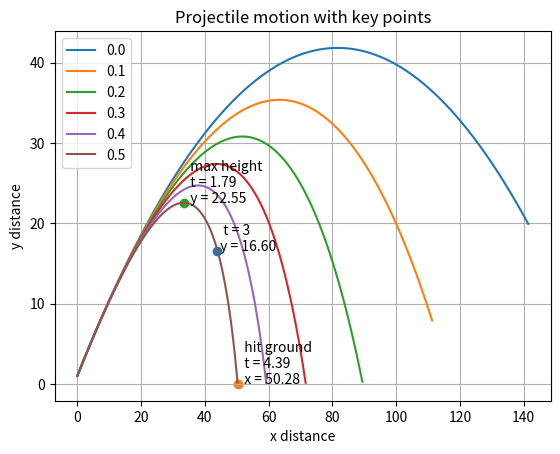

The matplotlib source for this figure:
import numpy as np 
import matplotlib.pyplot as plt 
from scipy.integrate import solve_ivp

g = 9.8 
v0_magnitude = 40
t_span = [0, 5]
t_eval = np.linspace(0, 5, 300)
theta = np.deg2rad(45)

def function(t,z):
    x, y, v_x, v_y = z

    dxdt = v_x
    dydt = v_y
    dv_x = -c * v_x
    dv_y = -g - c*v_y
    
    return [dxdt, dydt, dv_x, dv_y]

# An event function that returns the quantity you want to be zero
def hit_ground(t, z):
    x, y, v_x, v_y = z
    return y 

# Stop the solver when this happens
hit_ground.terminal = True 
# Only detect the crossing when y is moving from position to negative. Avoids counting the initial point y = 0 at launch. 
hit_ground.direction = -1

v_x_initial = v0_magnitude * np.cos(theta)
v_y_initial = v0_magnitude * np.sin(theta)
initial_conditions = [0, 1, v_x_initial, v_y_initial]

for c in [0.0, 0.1, 0.2, 0.3, 0.4, 0.5]:
    sol = solve_ivp(
        function,
        t_span,
        initial_conditions,
        t_eval=t_eval,
        events=hit_ground,
        dense_output=True
    )
    plt.plot(sol.y[0], sol.y[1], label=f'{c}')
    
# Point at t = 3
z_at_3 = sol.sol(3)
x_at_3 = z_at_3[0]
y_at_3 = z_at_3[1]

plt.scatter(x_at_3, y_at_3)
plt.text(x_at_3, y_at_3, f"  t = 3\n y = {y_at_3:.2f}")

# Ground hit point
t_hit = sol.t_events[0][0]
z_hit = sol.sol(t_hit)
x_hit = z_hit[0]
y_hit = z_hit[1]

plt.scatter(x_hit, y_hit)
plt.text(x_hit, y_hit, f"  hit ground\n  t = {t_hit:.2f}\n  x = {x_hit:.2f}")

# Max height
max_index = np.argmax(sol.y[1])
x_max = sol.y[0][max_index]
y_max = sol.y[1][max_index]
t_max = sol.t[max_index]

plt.scatter(x_max, y_max)
plt.text(x_max, y_max, f"  max height\n  t = {t_max:.2f}\n  y = {y_max:.2f}")

plt.xlabel('x distance')
plt.ylabel('y distance')
plt.title('Projectile motion with key points')
plt.legend()
plt.grid(True)
plt.show()
